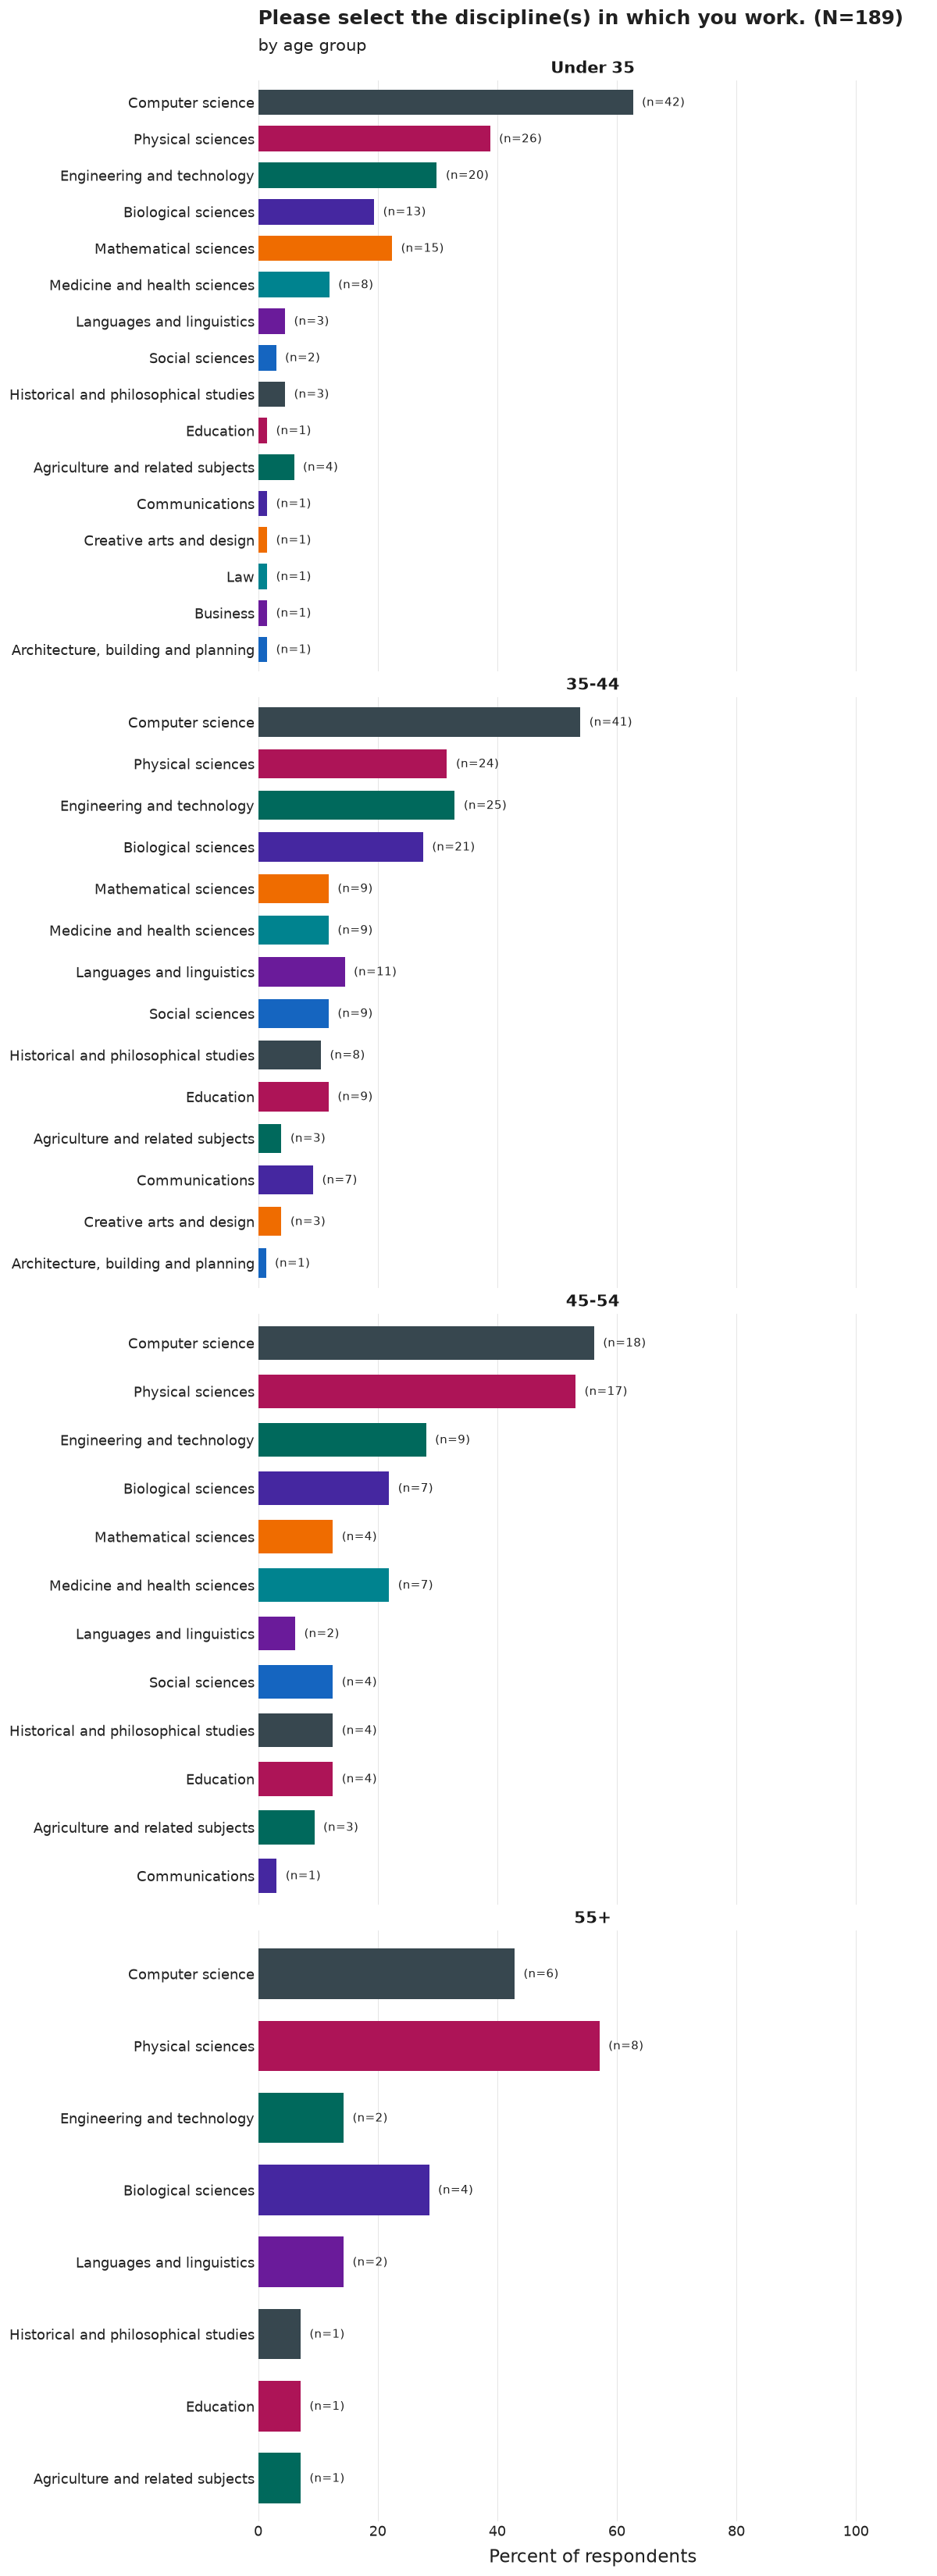

The table this chart was drawn from, first rows:
age_group, category, n, pct, N
Under 35, Computer science, 42, 62.7, 67
Under 35, Physical sciences, 26, 38.8, 67
Under 35, Engineering and technology, 20, 29.9, 67
Under 35, Mathematical sciences, 15, 22.4, 67
Under 35, Biological sciences, 13, 19.4, 67
Under 35, Medicine and health sciences, 8, 11.9, 67
Under 35, Agriculture and related subjects, 4, 6.0, 67
Under 35, Languages and linguistics, 3, 4.5, 67
Under 35, Historical and philosophical studies, 3, 4.5, 67
Under 35, Social sciences, 2, 3.0, 67
Under 35, Architecture, building and planning, 1, 1.5, 67
Under 35, Law, 1, 1.5, 67
Under 35, Business, 1, 1.5, 67
Under 35, Communications, 1, 1.5, 67
Under 35, Creative arts and design, 1, 1.5, 67
Under 35, Education, 1, 1.5, 67
35-44, Computer science, 41, 53.9, 76
35-44, Engineering and technology, 25, 32.9, 76
35-44, Physical sciences, 24, 31.6, 76
35-44, Biological sciences, 21, 27.6, 76
35-44, Languages and linguistics, 11, 14.5, 76
35-44, Medicine and health sciences, 9, 11.8, 76
35-44, Mathematical sciences, 9, 11.8, 76
35-44, Social sciences, 9, 11.8, 76
35-44, Education, 9, 11.8, 76
35-44, Historical and philosophical studies, 8, 10.5, 76
35-44, Communications, 7, 9.2, 76
35-44, Agriculture and related subjects, 3, 3.9, 76
35-44, Creative arts and design, 3, 3.9, 76
35-44, Architecture, building and planning, 1, 1.3, 76
45-54, Computer science, 18, 56.2, 32
45-54, Physical sciences, 17, 53.1, 32
45-54, Engineering and technology, 9, 28.1, 32
45-54, Medicine and health sciences, 7, 21.9, 32
45-54, Biological sciences, 7, 21.9, 32
45-54, Mathematical sciences, 4, 12.5, 32
45-54, Social sciences, 4, 12.5, 32
45-54, Historical and philosophical studies, 4, 12.5, 32
45-54, Education, 4, 12.5, 32
45-54, Agriculture and related subjects, 3, 9.4, 32
45-54, Languages and linguistics, 2, 6.2, 32
45-54, Communications, 1, 3.1, 32
55+, Physical sciences, 8, 57.1, 14
55+, Computer science, 6, 42.9, 14
55+, Biological sciences, 4, 28.6, 14
55+, Engineering and technology, 2, 14.3, 14
55+, Languages and linguistics, 2, 14.3, 14
55+, Agriculture and related subjects, 1, 7.1, 14
55+, Historical and philosophical studies, 1, 7.1, 14
55+, Education, 1, 7.1, 14
